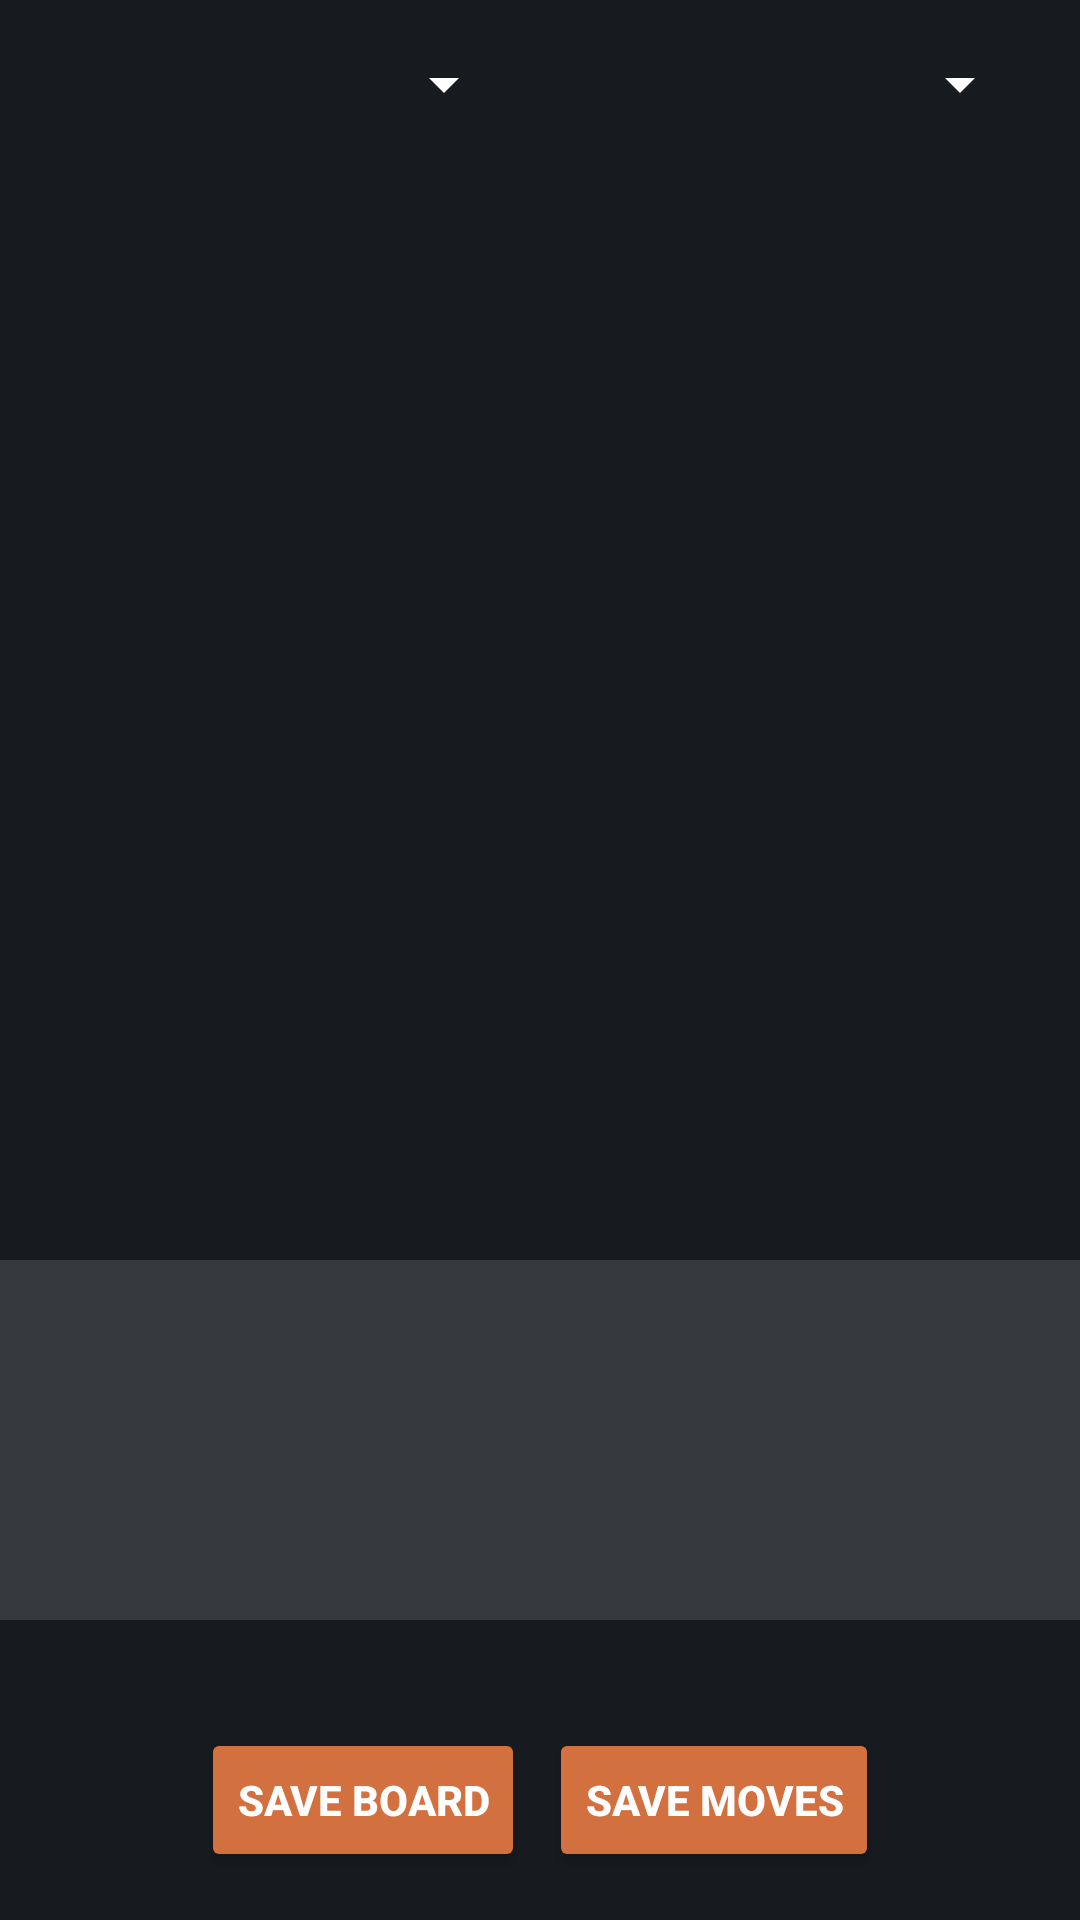

Layout XML and referenced resources for this Android screen:
<!-- AndroidManifest.xml: application theme Theme.ChessPL -->
<!-- res/layout/activity_puzzle.xml -->
<?xml version="1.0" encoding="utf-8"?>
<androidx.constraintlayout.widget.ConstraintLayout
    xmlns:android="http://schemas.android.com/apk/res/android"
    xmlns:app="http://schemas.android.com/apk/res-auto"
    xmlns:tools="http://schemas.android.com/tools"
    android:id="@+id/main"
    android:layout_width="match_parent"
    android:layout_height="match_parent"
    android:background="@color/almost_black"
    tools:context=".puzzle.PuzzleActivity">

    <LinearLayout
        android:id="@+id/spinnerContainer"
        android:layout_width="0dp"
        android:layout_height="wrap_content"
        android:orientation="horizontal"
        android:paddingTop="16dp"
        android:paddingStart="16dp"
        android:paddingEnd="16dp"
        app:layout_constraintTop_toTopOf="parent"
        app:layout_constraintStart_toStartOf="parent"
        app:layout_constraintEnd_toEndOf="parent">

        <Spinner
            android:id="@+id/puzzleCategorySpinner"
            android:layout_width="0dp"
            android:layout_height="wrap_content"
            android:layout_weight="1"
            android:padding="8dp"
            android:backgroundTint="@color/white"
            android:popupBackground="@color/almost_black"
            android:prompt="@string/select_category"
            android:layout_marginEnd="8dp"/>

        <Spinner
            android:id="@+id/startColorSpinner"
            android:layout_width="0dp"
            android:layout_height="wrap_content"
            android:layout_weight="1"
            android:padding="8dp"
            android:backgroundTint="@color/white"
            android:popupBackground="@color/almost_black"
            android:prompt="@string/select_start_color"
            android:layout_marginStart="8dp"/>

    </LinearLayout>

    <GridLayout
        android:id="@+id/puzzleBoard"
        android:layout_width="0dp"
        android:layout_height="0dp"
        android:rowCount="8"
        android:columnCount="8"
        android:layout_marginTop="16dp"
        android:layout_marginStart="16dp"
        android:layout_marginEnd="16dp"
        app:layout_constraintDimensionRatio="1:1"
        app:layout_constraintTop_toBottomOf="@id/spinnerContainer"
        app:layout_constraintStart_toStartOf="parent"
        app:layout_constraintEnd_toEndOf="parent" />

    <androidx.recyclerview.widget.RecyclerView
        android:id="@+id/pieceRecyclerView"
        android:layout_width="0dp"
        android:layout_height="120dp"
        android:padding="8dp"
        android:clipToPadding="false"
        android:scrollbars="horizontal"
        app:layout_constraintTop_toBottomOf="@id/puzzleBoard"
        app:layout_constraintStart_toStartOf="parent"
        app:layout_constraintEnd_toEndOf="parent"
        android:background="#22FFFFFF"
        app:layout_constraintBottom_toTopOf="@id/saveButton" />

    <Button
        android:id="@+id/saveButton"
        android:layout_width="wrap_content"
        android:layout_height="wrap_content"
        android:text="Save Board"
        android:textColor="@color/white"
        android:textStyle="bold"
        android:backgroundTint="@color/orange"
        android:layout_marginEnd="8dp"
        android:layout_marginBottom="16dp"
        app:layout_constraintBottom_toBottomOf="parent"
        app:layout_constraintStart_toStartOf="parent"
        app:layout_constraintEnd_toStartOf="@+id/saveMoves"
        app:layout_constraintHorizontal_chainStyle="packed" />

    <Button
        android:id="@+id/saveMoves"
        android:layout_width="wrap_content"
        android:layout_height="wrap_content"
        android:text="Save Moves"
        android:textColor="@color/white"
        android:textStyle="bold"
        android:backgroundTint="@color/orange"
        android:layout_marginBottom="16dp"
        app:layout_constraintBottom_toBottomOf="parent"
        app:layout_constraintStart_toEndOf="@id/saveButton"
        app:layout_constraintEnd_toEndOf="parent" />


</androidx.constraintlayout.widget.ConstraintLayout>
<!-- resources referenced by this layout -->
<resources>
  <color name="almost_black">#171a1f</color>
  <color name="orange">#d37040</color>
  <color name="white">#FFFFFFFF</color>
  <style name="Theme.ChessPL" parent="Base.Theme.ChessPL">
          <item name="android:statusBarColor">@color/almost_black</item>
          <item name="android:windowLightStatusBar">false</item>
      </style>
  <style name="Base.Theme.ChessPL" parent="Theme.Material3.DayNight.NoActionBar">
          
          
      </style>
</resources>
